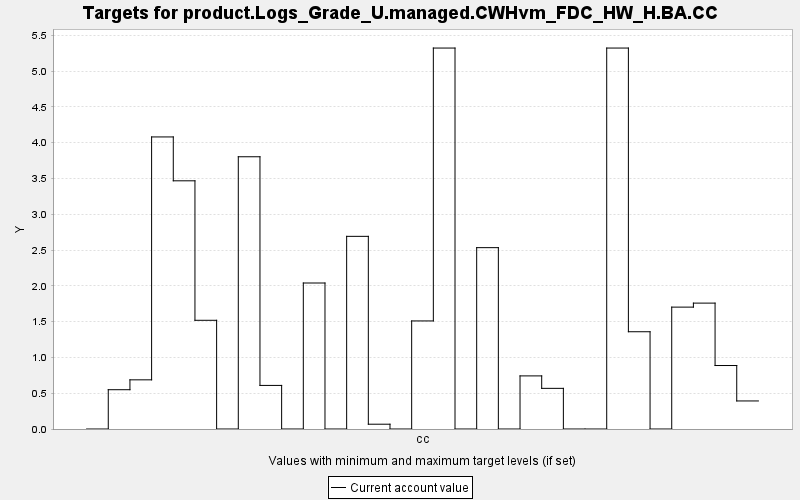

The file beside this chart, header and first rows:
TARGET, PERIOD, YEAR, PERIODWIDTH, MINIMUM, MAXIMUM, MINWEIGHT, MAXWEIGHT, CURRENT, SUMMARY
product.Logs_Grade_U.managed.CWHvm_FDC_H…, 0, 0, 10.0, 0.0, 10000, 1.0, 1.0, 0.0, 0.0
product.Logs_Grade_U.managed.CWHvm_FDC_H…, 1, 10, 10.0, 0.0, 10000, 1.0, 1.0, 0.549, 0.0
product.Logs_Grade_U.managed.CWHvm_FDC_H…, 2, 20, 10.0, 0.0, 10000, 1.0, 1.0, 0.687, 0.0
product.Logs_Grade_U.managed.CWHvm_FDC_H…, 3, 30, 10.0, 0.0, 10000, 1.0, 1.0, 4.081, 0.0
product.Logs_Grade_U.managed.CWHvm_FDC_H…, 4, 40, 10.0, 0.0, 10000, 1.0, 1.0, 3.468, 0.0
product.Logs_Grade_U.managed.CWHvm_FDC_H…, 5, 50, 10.0, 0.0, 10000, 1.0, 1.0, 1.519, 0.0
product.Logs_Grade_U.managed.CWHvm_FDC_H…, 6, 60, 10.0, 0.0, 10000, 1.0, 1.0, 0.0, 0.0
product.Logs_Grade_U.managed.CWHvm_FDC_H…, 7, 70, 10.0, 0.0, 10000, 1.0, 1.0, 3.804, 0.0
product.Logs_Grade_U.managed.CWHvm_FDC_H…, 8, 80, 10.0, 0.0, 10000, 1.0, 1.0, 0.609, 0.0
product.Logs_Grade_U.managed.CWHvm_FDC_H…, 9, 90, 10.0, 0.0, 10000, 1.0, 1.0, 0.0, 0.0
product.Logs_Grade_U.managed.CWHvm_FDC_H…, 10, 100, 10.0, 0.0, 10000, 1.0, 1.0, 2.04, 0.0
product.Logs_Grade_U.managed.CWHvm_FDC_H…, 11, 110, 10.0, 0.0, 10000, 1.0, 1.0, 0.0, 0.0
product.Logs_Grade_U.managed.CWHvm_FDC_H…, 12, 120, 10.0, 0.0, 10000, 1.0, 1.0, 2.692, 0.0
product.Logs_Grade_U.managed.CWHvm_FDC_H…, 13, 130, 10.0, 0.0, 10000, 1.0, 1.0, 0.067, 0.0
product.Logs_Grade_U.managed.CWHvm_FDC_H…, 14, 140, 10.0, 0.0, 10000, 1.0, 1.0, 0.0, 0.0
product.Logs_Grade_U.managed.CWHvm_FDC_H…, 15, 150, 10.0, 0.0, 10000, 1.0, 1.0, 1.51, 0.0
product.Logs_Grade_U.managed.CWHvm_FDC_H…, 16, 160, 10.0, 0.0, 10000, 1.0, 1.0, 5.323, 0.0
product.Logs_Grade_U.managed.CWHvm_FDC_H…, 17, 170, 10.0, 0.0, 10000, 1.0, 1.0, 0.0, 0.0
product.Logs_Grade_U.managed.CWHvm_FDC_H…, 18, 180, 10.0, 0.0, 10000, 1.0, 1.0, 2.534, 0.0
product.Logs_Grade_U.managed.CWHvm_FDC_H…, 19, 190, 10.0, 0.0, 10000, 1.0, 1.0, 0.0, 0.0
product.Logs_Grade_U.managed.CWHvm_FDC_H…, 20, 200, 10.0, 0.0, 10000, 1.0, 1.0, 0.742, 0.0
product.Logs_Grade_U.managed.CWHvm_FDC_H…, 21, 210, 10.0, 0.0, 10000, 1.0, 1.0, 0.568, 0.0
product.Logs_Grade_U.managed.CWHvm_FDC_H…, 22, 220, 10.0, 0.0, 10000, 1.0, 1.0, 0.0, 0.0
product.Logs_Grade_U.managed.CWHvm_FDC_H…, 23, 230, 10.0, 0.0, 10000, 1.0, 1.0, 0.0, 0.0
product.Logs_Grade_U.managed.CWHvm_FDC_H…, 24, 240, 10.0, 0.0, 10000, 1.0, 1.0, 5.323, 0.0
product.Logs_Grade_U.managed.CWHvm_FDC_H…, 25, 250, 10.0, 0.0, 10000, 1.0, 1.0, 1.359, 0.0
product.Logs_Grade_U.managed.CWHvm_FDC_H…, 26, 260, 10.0, 0.0, 10000, 1.0, 1.0, 0.0, 0.0
product.Logs_Grade_U.managed.CWHvm_FDC_H…, 27, 270, 10.0, 0.0, 10000, 1.0, 1.0, 1.703, 0.0
product.Logs_Grade_U.managed.CWHvm_FDC_H…, 28, 280, 10.0, 0.0, 10000, 1.0, 1.0, 1.759, 0.0
product.Logs_Grade_U.managed.CWHvm_FDC_H…, 29, 290, 10.0, 0.0, 10000, 1.0, 1.0, 0.887, 0.0
product.Logs_Grade_U.managed.CWHvm_FDC_H…, 30, 300, 10.0, 0.0, 10000, 1.0, 1.0, 0.392, 0.0
